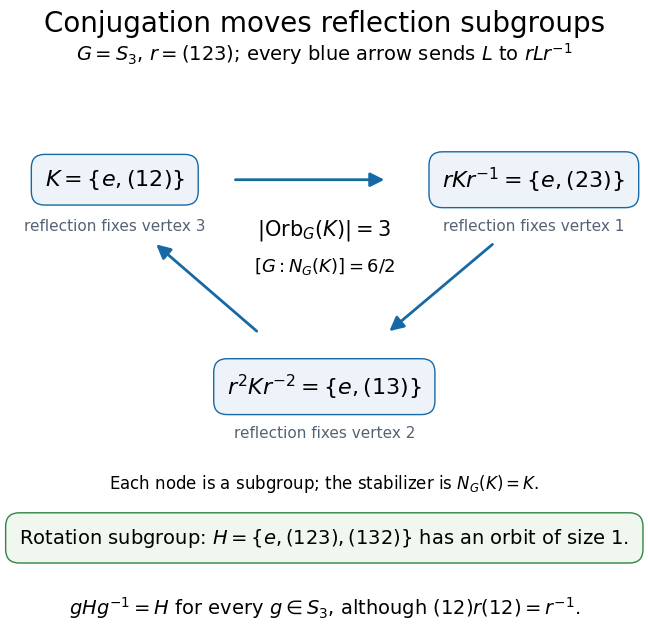

This chart was generated by the following Python code: (Note: this script raises an exception after producing the figure.)
"""Show reflection-subgroup and rotation-subgroup conjugation orbits.

Output PNG to CWD. Tested with Python 3.14, matplotlib 3.10.7,
and numpy 2.3.5. All arrows mean L -> r L r^{-1}.
"""

from pathlib import Path

import matplotlib.pyplot as plt
from matplotlib.patches import FancyArrowPatch
import numpy as np


def main():
    plt.rcParams.update({"font.family": "DejaVu Sans", "font.size": 13})
    fig = plt.figure(figsize=(10, 6.8), facecolor="white")
    fig.suptitle("Conjugation moves reflection subgroups", fontsize=20, y=.965)
    fig.text(.5, .89, r"$G=S_3$, $r=(123)$; every blue arrow sends $L$ to $rLr^{-1}$",
             ha="center", fontsize=14)
    ax = fig.add_axes([.04, .32, .92, .52])
    ax.set(xlim=(-2.4, 2.4), ylim=(-.5, 2.2), aspect="equal")
    ax.axis("off")
    nodes = np.array([[-1.6, 1.55], [1.6, 1.55], [0, -.03]])
    labels = [r"$K=\{e,(12)\}$", r"$rKr^{-1}=\{e,(23)\}$",
              r"$r^2Kr^{-2}=\{e,(13)\}$"]
    fixed = ["reflection fixes vertex 3", "reflection fixes vertex 1",
             "reflection fixes vertex 2"]
    for (x, y), label, detail in zip(nodes, labels, fixed):
        ax.text(x, y, label, ha="center", va="center", fontsize=16,
                bbox={"boxstyle": "round,pad=.6", "facecolor": "#edf3f8", "edgecolor": "#1769a5"})
        ax.text(x, y - .39, detail, ha="center", fontsize=11, color="#536375")
    starts = [(-.7, 1.55), (1.3, 1.07), (-.5, .38)]
    ends = [(.48, 1.55), (.48, .38), (-1.3, 1.07)]
    for start, end in zip(starts, ends):
        ax.add_patch(FancyArrowPatch(start, end, arrowstyle="-|>",
                                    mutation_scale=21, lw=2, color="#1769a5"))
    ax.text(0, 1.13, r"$|\mathrm{Orb}_G(K)|=3$", ha="center", fontsize=15)
    ax.text(0, .85, r"$[G:N_G(K)]=6/2$", ha="center", fontsize=13)
    fig.text(.5, .26, r"Each node is a subgroup; the stabilizer is $N_G(K)=K$.", ha="center", fontsize=12)
    fig.text(.5, .18, r"Rotation subgroup: $H=\{e,(123),(132)\}$ has an orbit of size 1.",
             ha="center", fontsize=14,
             bbox={"boxstyle": "round,pad=.7", "facecolor": "#f0f7ee", "edgecolor": "#318445"})
    fig.text(.5, .075, r"$gHg^{-1}=H$ for every $g\in S_3$, although $(12)r(12)=r^{-1}$.",
             ha="center", fontsize=14)
    fig.savefig(Path.cwd() / (Path(__file__).stem + ".png"), dpi=100,
                facecolor="white", transparent=False)
    plt.close(fig)


if __name__ == "__main__":
    main()
